Run: headless pygame with SDL's dummy video driver; simulated clock (each Clock.tick advances the game by its frame time, no real sleeping); random seed 0; keys injected as events and as key.get_pressed() state; mouse plan: one left click at the window centre at the start of phase 2, then a move to the lower-right quarter at the start of phase 3.
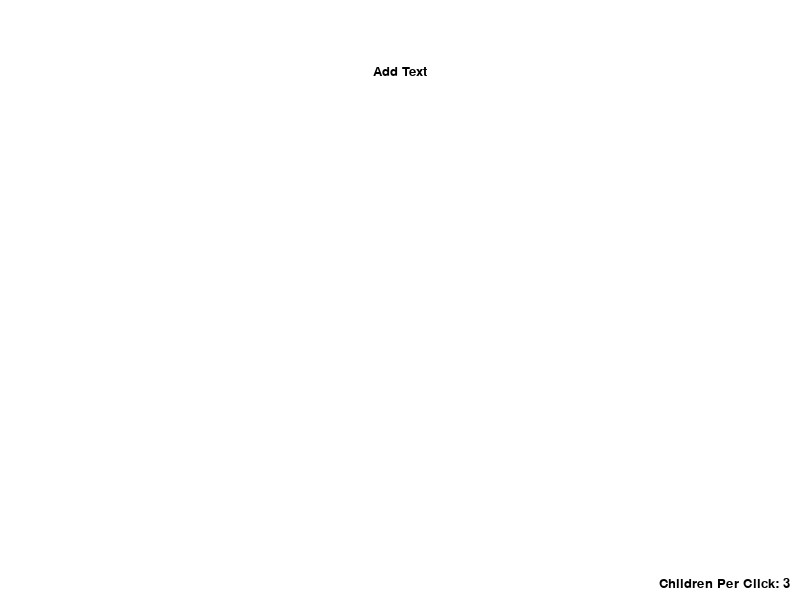
Frame 1 of 4 · flips 1–60 · no input
Frame 2 of 4 · flips 61–180 · clicked the window centre · tapped SPACE, RETURN · held RIGHT (→), D · screen unchanged from frame 1, image omitted
Frame 3 of 4 · flips 181–300 · moved the mouse to the lower-right quarter · held DOWN (↓), S · screen unchanged from frame 2, image omitted
Frame 4 of 4 · flips 301–420 · held LEFT (←), A, UP (↑), W · screen unchanged from frame 3, image omitted

The pygame program that drew these frames:

import pygame, math

############################################
#Pygame Boilerplate Stuf
pygame.init()

WINDOW_WIDTH = 800
WINDOW_HEIGHT = 600

clock = pygame.time.Clock()
FPS = 60
mouse_x, mouse_y = 0, 0
left_click_down = False

screen = pygame.display.set_mode((WINDOW_WIDTH, WINDOW_HEIGHT))
pygame.display.set_caption("Syntax Tree Generator")
font = pygame.font.SysFont("Arial", 20)

#############################################

#Globals
text_being_edited = False 
text_buffer = ""
num_new_children = 3
#############################################

class Tree:
    handle_radius = 10
    child_line_offset = 35
    line_width = 2
    text_offset = 15
    interact_zone = 12**2 #needs to be squared to make distance calc easier 
    child_spawn_dist = 70

    def __init__(self):
        self.pos = (0,0)
        self.label = "Add Text"
        self.children = []
        self.shown = False
        self.grabbed = False
        self.parent = None
        self.index_from_parent = 0
        self.text_highlighted = False
        self.text_edit_mode = False
        self.relation_to_moving_parent = (0,0)

    def moveChildRec(self):
        self.pos = (mouse_x + self.relation_to_moving_parent[0], mouse_y + self.relation_to_moving_parent[1])
        for child in self.children:
            child.moveChildRec()

    def render(self):
        global text_buffer
        #render and move using handle 
        self.shown = (mouse_x - self.pos[0])**2 + (mouse_y - self.pos[1])**2 <= self.interact_zone
        if self.grabbed:
                    self.pos = (mouse_x, mouse_y)
                    for child in self.children:
                        child.moveChildRec()
                    if not left_click_down:
                        self.grabbed = False
        elif self.shown:
            pygame.draw.circle(screen, (255,0,0), self.pos, self.handle_radius)

        #render label text
        if self.text_edit_mode:
            self.label = text_buffer + "|"

        if not self.text_highlighted:
            text_surface = ui.font.render(self.label, True, (0,0,0))
        else:
            text_surface = ui.font.render(self.label, True, (0,0,255))
        text_rect = text_surface.get_rect()
        text_rect.centerx = self.pos[0]
        text_rect.y = self.pos[1] + self.text_offset
        screen.blit(text_surface, text_rect)

        self.text_highlighted = mouse_x >= text_rect.topleft[0] and mouse_x <= text_rect.topright[0] and mouse_y >= text_rect.topleft[1] and mouse_y <= text_rect.bottomleft[1]

        #render lines to child and child 
        for child in self.children:
            pygame.draw.line(screen, (0,0,0), (self.pos[0], self.pos[1] + self.child_line_offset), child.pos, width= self.line_width)
            child.render()

    def addChild(self):
        global num_new_children
        if self.shown:
            if num_new_children > 1:
                angle_increment = (math.pi/2)/(num_new_children - 1)
            else:
                angle_increment = math.pi/4
            for i in range(0,num_new_children):
                angle = math.pi/4 + i*angle_increment
                child = Tree()
                child_x = self.pos[0] + self.child_spawn_dist * math.cos(angle)
                child_y = self.pos[1] + self.child_spawn_dist * math.sin(angle)
                child.pos = (child_x, child_y)
                self.children.append(child)
                child.parent = self
                child.index_from_parent = len(self.children) - 1
        else:
            for child in self.children:
                child.addChild()

    def removeSelf(self):
        if self.shown and self != root:
            self.parent.children.pop(self.index_from_parent)
            self.parent.decrementSiblingIndecies()
        else:
            for child in self.children:
                child.removeSelf()

    def decrementSiblingIndecies(self):
        for child in self.children:
            child.index_from_parent -= 1

    def editText(self):
        global text_being_edited, text_buffer

        if self.text_edit_mode:
            self.text_edit_mode = False
            text_being_edited = False
            self.label = text_buffer
            if text_buffer == "":
                self.label = "---"
            text_buffer = ""
        else:
            if self.text_highlighted:
                self.text_edit_mode = True
                text_being_edited = True
            else:
                for child in self.children:
                    child.editText()

    def setChildOffsetsRec(self, moving_parent):
        self.relation_to_moving_parent = (self.pos[0] - moving_parent.pos[0], self.pos[1] - moving_parent.pos[1])
        for child in self.children:
            child.setChildOffsetsRec(moving_parent)

    def setChildOffsets(self):
        for child in self.children:
            child.setChildOffsetsRec(self)

    def grab(self):
        if self.shown:
            self.grabbed = True
            self.setChildOffsets()
        else:
            for child in self.children:
                child.grab()

class UI:
    def __init__(self):
        self.fontsize = 20
        self.font = pygame.font.SysFont("Arial", self.fontsize) 

    def render(self):    
        num_child_counter_text_surface = self.font.render(("Children Per Click: " + str(num_new_children)), True, (0,0,0))
        num_child_counter_text_rect =  num_child_counter_text_surface.get_rect() 
        num_child_counter_text_rect.bottomright = (WINDOW_WIDTH - self.fontsize/2, WINDOW_HEIGHT - self.fontsize/2)
        screen.blit(num_child_counter_text_surface, num_child_counter_text_rect)        


#Creating Initial Tree
root = Tree()
root.pos = (WINDOW_WIDTH//2, 50)
ui = UI()

def render():
    screen.fill((255,255,255))
    root.render()
    ui.render()
    pygame.display.flip()
   

#############################################
#Event Loop
running = True
while running:
    for event in pygame.event.get():
        if event.type == pygame.KEYDOWN:
            if text_being_edited:
                if event.key == pygame.K_BACKSPACE:
                    text_buffer = text_buffer[:-1]
                elif event.key == pygame.K_RETURN or event.key == pygame.K_KP_ENTER or event.key == pygame.K_ESCAPE:
                    root.editText()
                else:
                    text_buffer += event.unicode 
            if event.key == pygame.K_q:
                root.addChild()
            if event.key == pygame.K_w:
                root.removeSelf()
        if event.type == pygame.MOUSEBUTTONDOWN:
            if event.button == 1:
                root.grab()
                root.editText()
        if event.type == pygame.QUIT:
            running = False

    clock.tick(FPS)

    #mouse polling 
    mouse_x, mouse_y = pygame.mouse.get_pos()
    mouse_buttons = pygame.mouse.get_pressed()
    left_click_down = mouse_buttons[0]
    render()
#############################################

pygame.quit()
